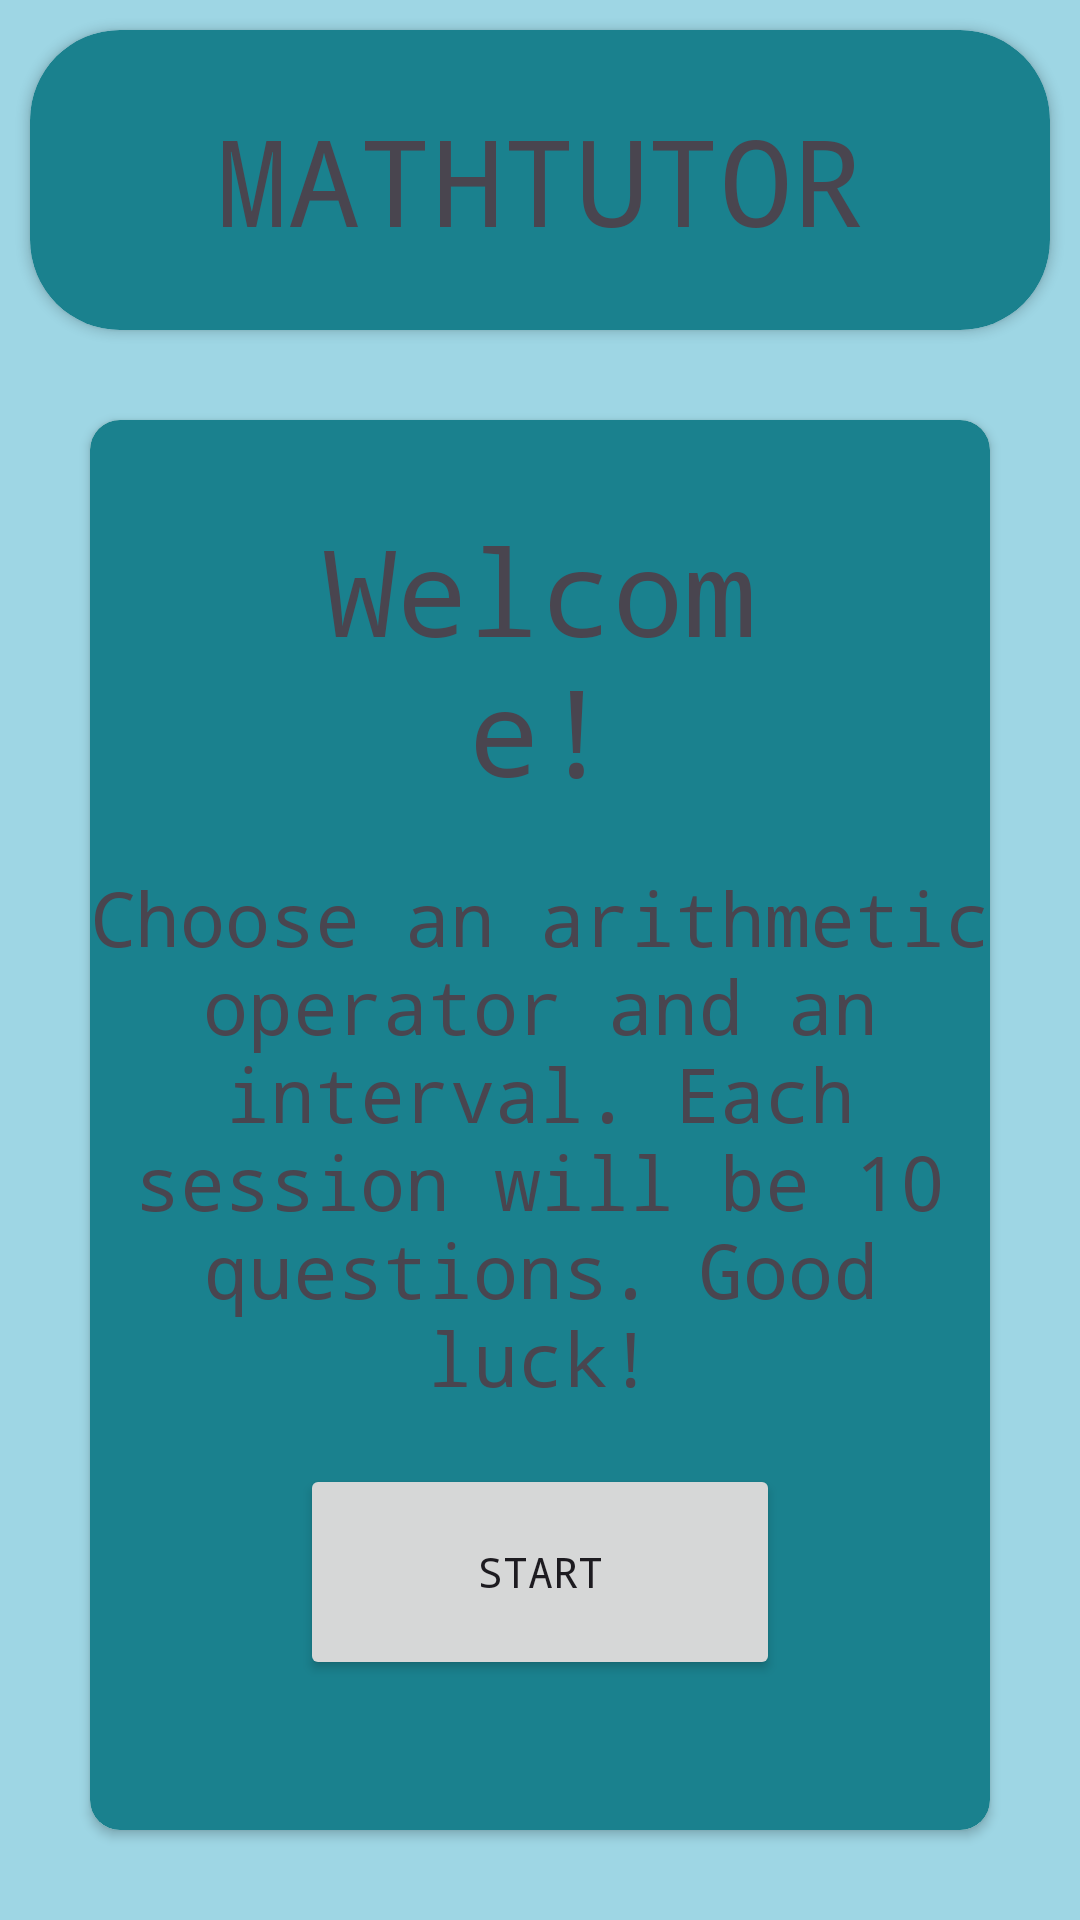

Reconstruct the res/layout file that produces this screen, plus the resources it refers to.
<!-- AndroidManifest.xml: application theme Theme.MathTutorApp -->
<!-- res/layout/activity_main.xml -->
<?xml version="1.0" encoding="utf-8"?>
<androidx.constraintlayout.widget.ConstraintLayout
    xmlns:android="http://schemas.android.com/apk/res/android"
    xmlns:app="http://schemas.android.com/apk/res-auto"
    xmlns:tools="http://schemas.android.com/tools"
    android:id="@+id/main"
    android:layout_width="match_parent"
    android:layout_height="match_parent"
    android:backgroundTint="#9ED6E4"
    android:background="#F8FAFA"
    tools:context=".MainActivity">


    <androidx.cardview.widget.CardView
        android:id="@+id/cardView"
        android:layout_width="match_parent"
        android:layout_height="100dp"

        android:layout_marginStart="10dp"
        android:layout_marginTop="10dp"
        android:layout_marginEnd="10dp"
        app:cardBackgroundColor="#1A818E"
        app:cardCornerRadius="30dp"
        app:layout_constraintEnd_toEndOf="parent"
        app:layout_constraintStart_toStartOf="parent"
        app:layout_constraintTop_toTopOf="parent">

        <TextView
            android:id="@+id/app_title"
            android:layout_width="match_parent"
            android:layout_height="match_parent"
            android:fontFamily="monospace"
            android:gravity="center"
            android:text="MATHTUTOR"
            android:textSize="40sp">


        </TextView>


    </androidx.cardview.widget.CardView>
    <androidx.cardview.widget.CardView
        android:layout_width="match_parent"
        android:layout_height="0dp"
        android:layout_marginStart="30dp"
        android:layout_marginTop="30dp"
        android:layout_marginEnd="30dp"
        android:layout_marginBottom="30dp"
        app:cardCornerRadius="10dp"
        app:layout_constraintBottom_toBottomOf="parent"
        app:layout_constraintEnd_toEndOf="parent"
        app:layout_constraintStart_toStartOf="parent"
        app:layout_constraintTop_toBottomOf="@+id/cardView">


        <androidx.cardview.widget.CardView
            android:layout_width="match_parent"
            android:layout_height="match_parent">

            <androidx.constraintlayout.widget.ConstraintLayout
                android:layout_width="match_parent"
                android:layout_height="match_parent"
                android:background="#1A818E">

                <TextView
                    android:id="@+id/welcom_message"
                    android:layout_width="match_parent"
                    android:layout_height="wrap_content"
                    android:layout_marginStart="70dp"
                    android:layout_marginTop="30dp"
                    android:layout_marginEnd="70dp"
                    android:fontFamily="monospace"
                    android:gravity="center"
                    android:text="@string/welcome_message"
                    android:textSize="40sp"
                    app:layout_constraintEnd_toEndOf="parent"
                    app:layout_constraintHorizontal_bias="0.0"
                    app:layout_constraintStart_toStartOf="parent"
                    app:layout_constraintTop_toTopOf="parent" />

                <TextView
                    android:id="@+id/info_message"
                    android:layout_width="wrap_content"
                    android:layout_height="wrap_content"
                    android:layout_marginStart="40dp"
                    android:layout_marginTop="40dp"
                    android:layout_marginEnd="40dp"
                    android:layout_marginBottom="40dp"
                    android:fontFamily="monospace"
                    android:gravity="center"
                    android:text="@string/info_message"
                    android:textSize="25sp"
                    app:layout_constraintBottom_toTopOf="@+id/start_button"
                    app:layout_constraintEnd_toEndOf="parent"
                    app:layout_constraintStart_toStartOf="parent"
                    app:layout_constraintTop_toBottomOf="@+id/welcom_message" />


                <Button
                    android:id="@+id/start_button"
                    android:layout_width="match_parent"
                    android:layout_height="72dp"
                    android:layout_marginStart="70dp"
                    android:layout_marginEnd="70dp"
                    android:layout_marginBottom="50dp"
                    android:fontFamily="monospace"
                    android:text="START"
                    app:layout_constraintBottom_toBottomOf="parent"
                    app:layout_constraintEnd_toEndOf="parent"
                    app:layout_constraintStart_toStartOf="parent"
                    />

            </androidx.constraintlayout.widget.ConstraintLayout>
        </androidx.cardview.widget.CardView>
    </androidx.cardview.widget.CardView>



</androidx.constraintlayout.widget.ConstraintLayout>
<!-- resources referenced by this layout -->
<resources>
  <string name="info_message">Choose an arithmetic operator and
          an interval. Each session will be 10 questions. Good luck!</string>
  <string name="welcome_message">Welcome!</string>
  <style name="Theme.MathTutorApp" parent="Base.Theme.MathTutorApp" />
  <style name="Base.Theme.MathTutorApp" parent="Theme.Material3.DayNight.NoActionBar">
          
          
      </style>
</resources>
